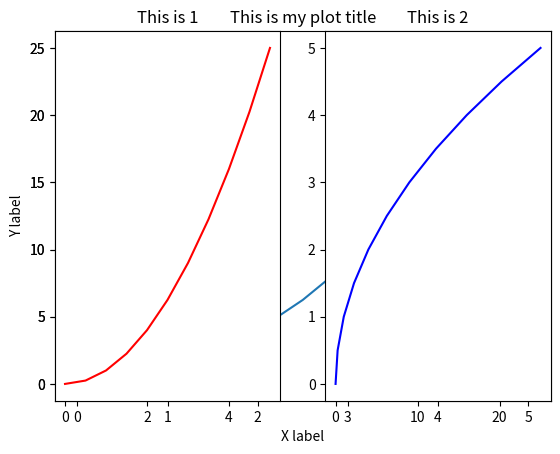
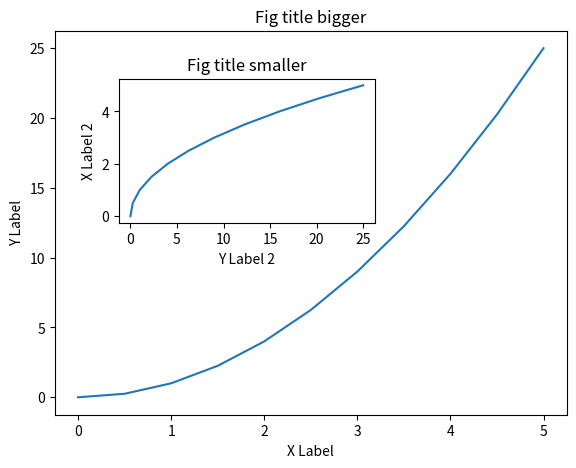

Write Python code to recreate these figures, in order.
import matplotlib
print(matplotlib.get_backend())

import matplotlib.pyplot as plt
import numpy as np
from pylab import *   

x = np.linspace(0, 5, 11)
y = x ** 2

plt.plot(x, y)

plt.xlabel('X label')
plt.ylabel('Y label')
plt.title('This is my plot title')

plt.subplot(1, 2, 1)
plt.plot(x, y, 'r')
plt.title("This is 1")

plt.subplot(1, 2, 2)
plt.plot(y, x, 'b')
plt.title("This is 2")

# plt.show()

#######################################
# Method with add_axes
# (Method with subplots is in 2_matplotlib_part2.py)
#######################################

fig = plt.figure()

# add_axes(left bottom width heigth)
 
axes = fig.add_axes([0.1, 0.1, 0.8, 0.8])
# 20% from the left
# 50% from the bottom
# 40% width
# 30% heigth
axes2 = fig.add_axes([0.2, 0.5, 0.4, 0.3])

axes.plot(x, y)
axes2.plot(y, x)

axes.set_xlabel('X Label')
axes.set_ylabel('Y Label')
axes.set_title('Fig title bigger')

axes2.set_xlabel('Y Label 2')
axes2.set_ylabel('X Label 2')
axes2.set_title('Fig title smaller')




